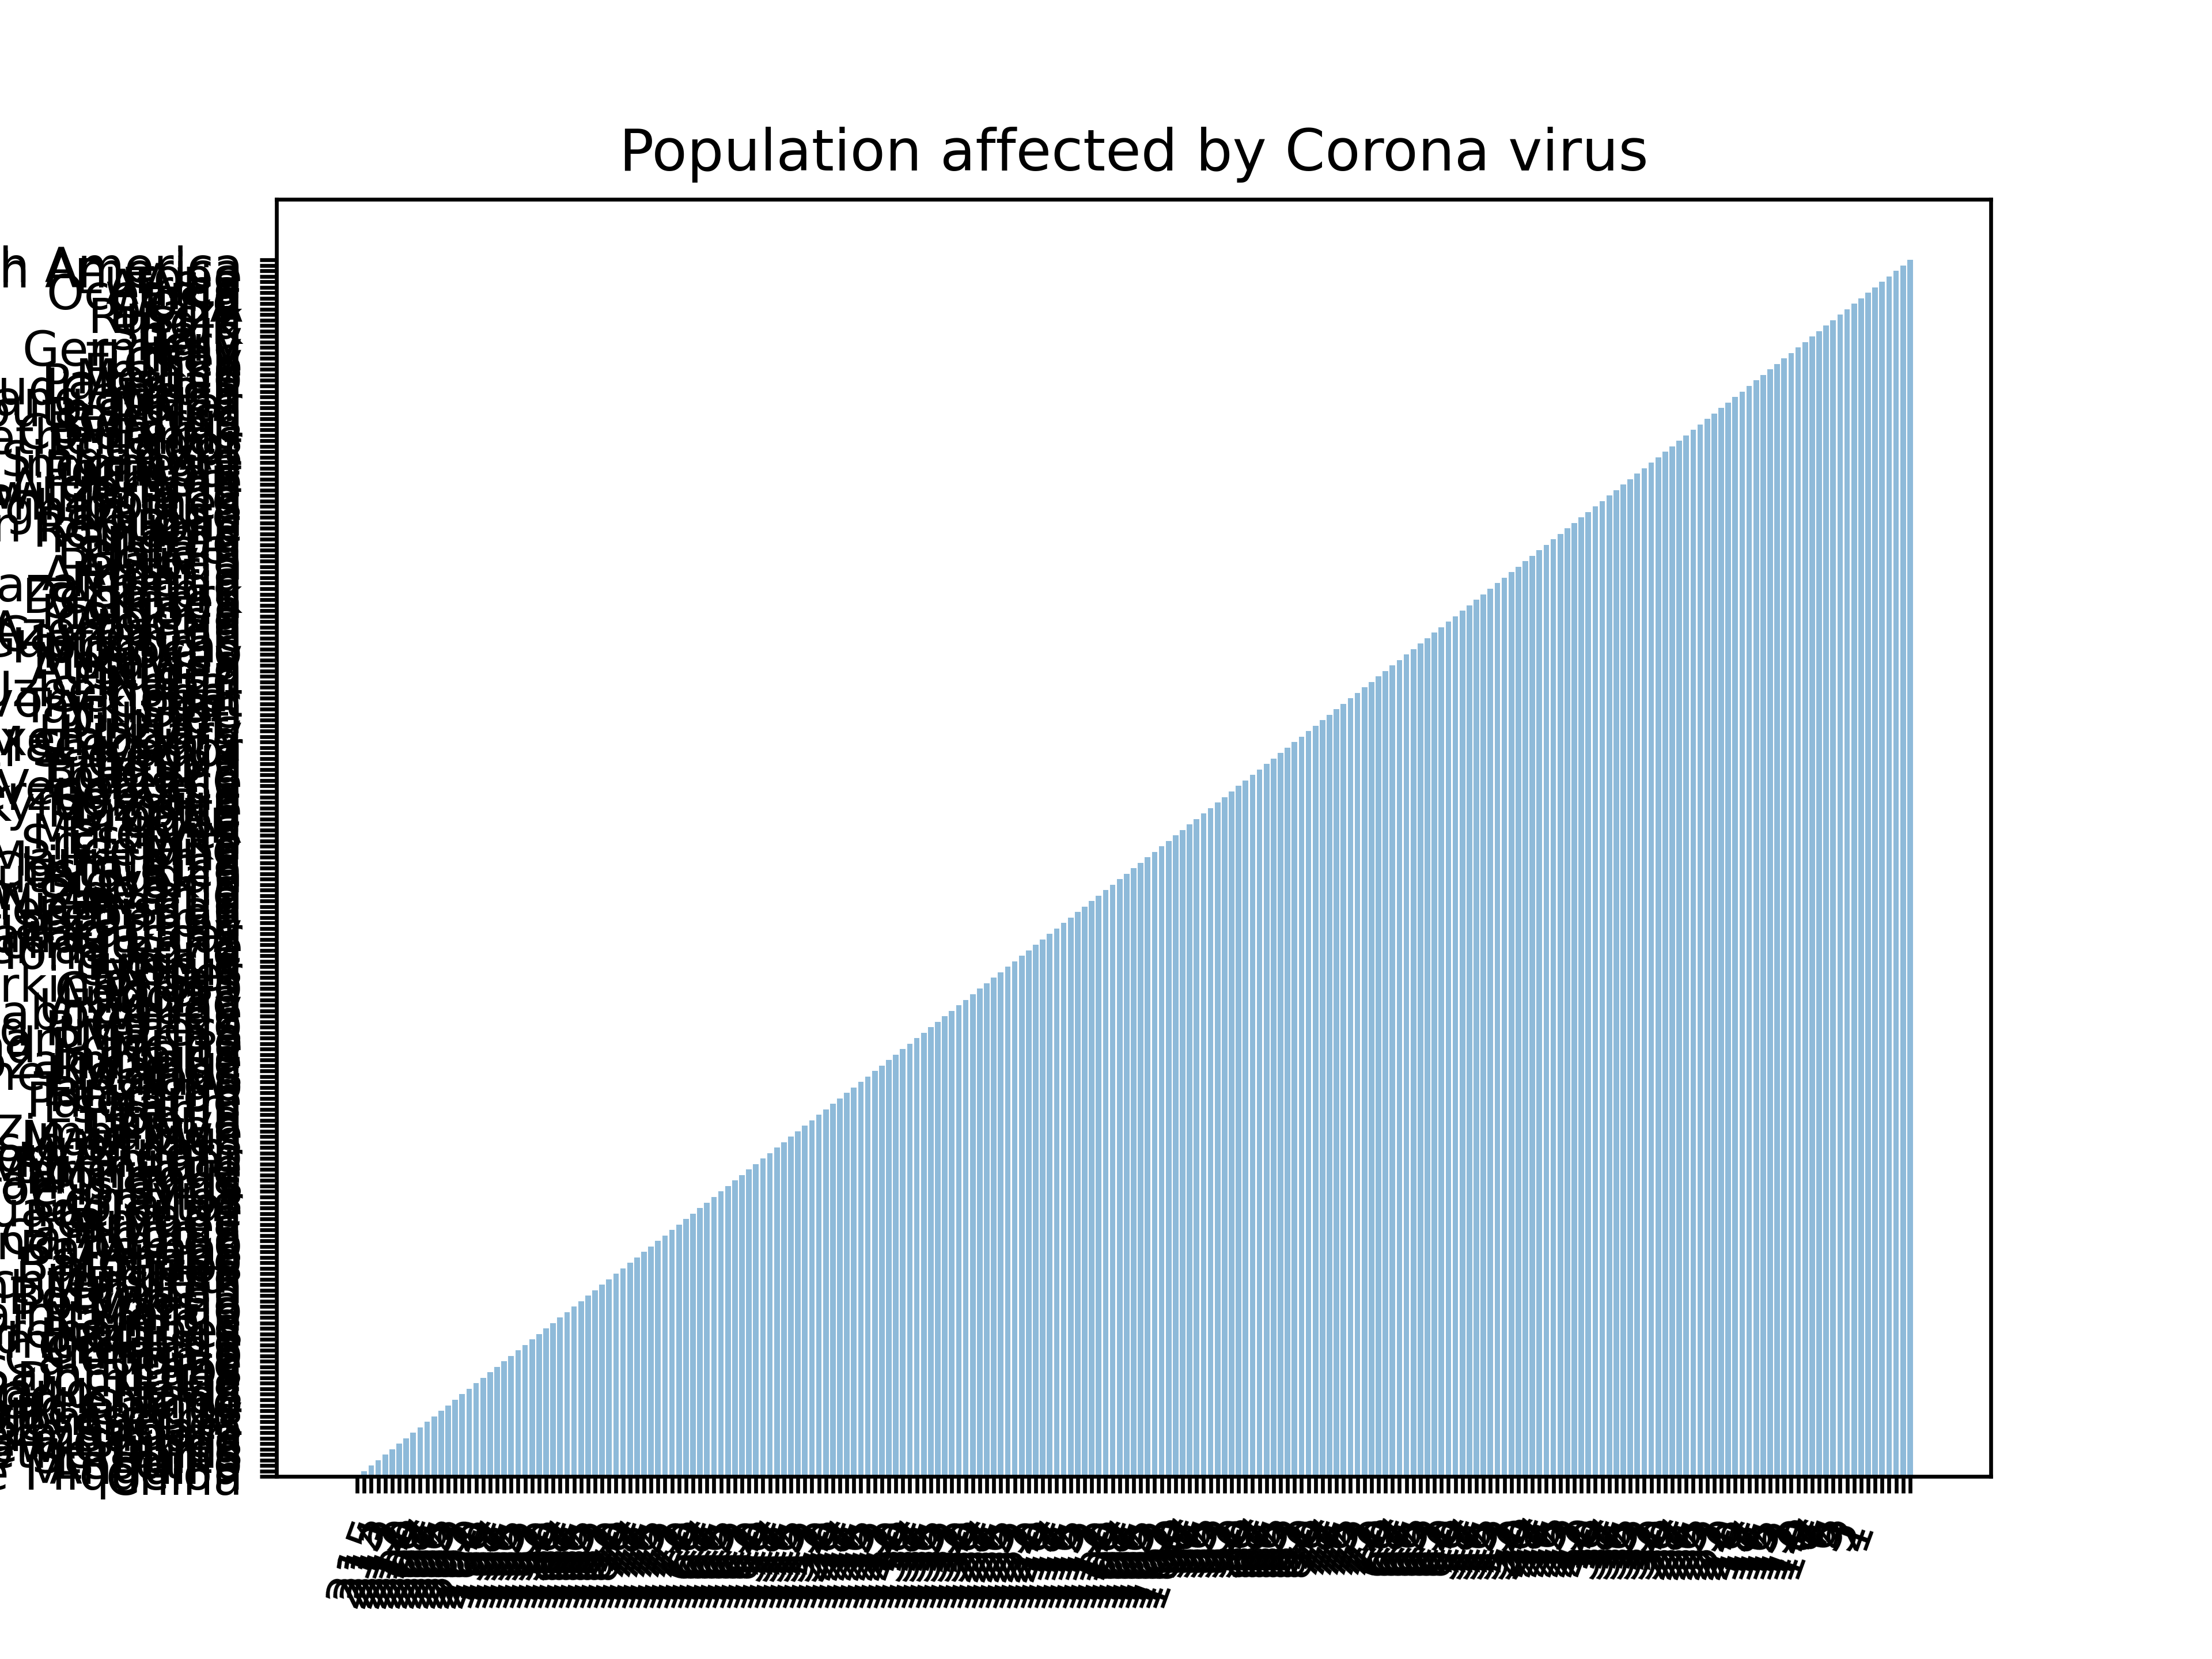

The table this chart was drawn from, first rows:
, Countries, Total Cases, Todays Cases, Total Deaths
1, , ?North America?, 2,486,483, +5,050
2, , ?South America?, 1,426,387, +691
3, , ?Europe?, 2,214,763, +8,915
4, , ?Asia?, 1,624,490, +7,528
5, , ?Africa?, 245,955, +1,377
6, , ?Oceania?, 8,946, +15
7, , ??, 721, 
8, , World, 8,007,745, +23,576
9, 1, USA, 2,162,228, 
10, 2, Brazil, 867,882, 
11, 3, Russia, 537,210, +8,246
12, 4, India, 332,783, 
13, 5, UK, 295,889, 
14, 6, Spain, 291,008, 
15, 7, Italy, 236,989, 
16, 8, Peru, 229,736, 
17, 9, Germany, 187,671, 
18, 10, Iran, 187,427, 
19, 11, Turkey, 178,239, 
20, 12, Chile, 174,293, 
21, 13, France, 157,220, 
22, 14, Mexico, 146,837, +4,147
23, 15, Pakistan, 144,478, +5,248
24, 16, Saudi Arabia, 127,541, 
25, 17, Canada, 98,787, 
26, 18, Bangladesh, 87,520, 
27, 19, Qatar, 79,602, 
28, 20, South Africa, 70,038, 
29, 21, Belgium, 60,029, 
30, 22, Belarus, 53,973, 
31, 23, Sweden, 51,614, 
32, 24, Colombia, 50,939, 
33, 25, Netherlands, 48,783, 
34, 26, Ecuador, 46,751, 
35, 27, Egypt, 44,598, 
36, 28, UAE, 42,294, 
37, 29, Singapore, 40,818, +214
38, 30, Indonesia, 38,277, 
39, 31, Portugal, 36,690, 
40, 32, Kuwait, 35,920, 
41, 33, Ukraine, 31,810, +656
42, 34, Argentina, 31,577, 
43, 35, Switzerland, 31,117, 
44, 36, Poland, 29,392, 
45, 37, Philippines, 25,930, 
46, 38, Afghanistan, 25,527, +761
47, 39, Ireland, 25,303, 
48, 40, Oman, 23,481, 
49, 41, Dominican Republic, 22,962, 
50, 42, Romania, 21,999, 
51, 43, Panama, 21,418, 
52, 44, Iraq, 20,209, 
53, 45, Israel, 19,121, +66
54, 46, Bahrain, 18,544, +317
55, 47, Bolivia, 18,459, +617
56, 48, Japan, 17,429, 
57, 49, Austria, 17,109, 
58, 50, Armenia, 17,064, +397
59, 51, Nigeria, 16,085, 
60, 52, Kazakhstan, 14,809, +313
... 163 more rows
